Run: headless pygame with SDL's dummy video driver; simulated clock (each Clock.tick advances the game by its frame time, no real sleeping); random seed 0; keys injected as events and as key.get_pressed() state; no mouse input.
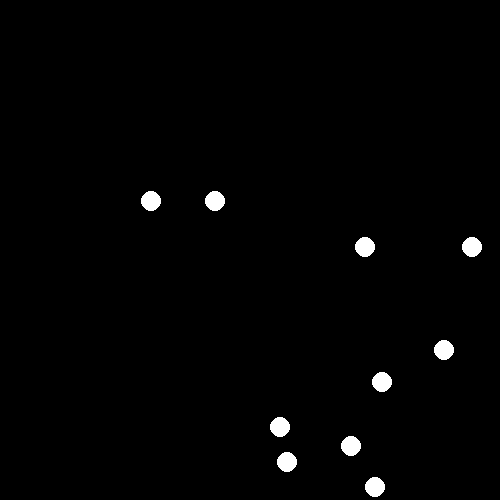
Frame 1 of 4 · flips 1–60 · no input
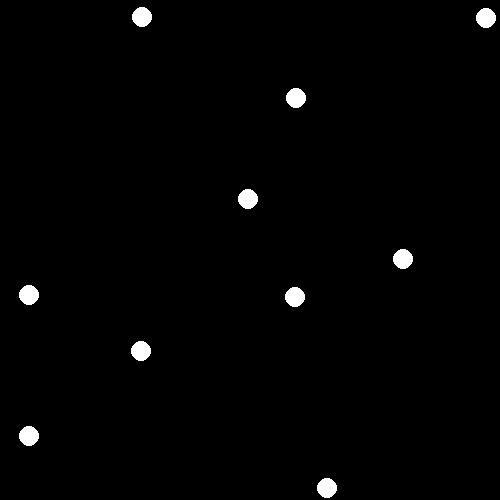
Frame 2 of 4 · flips 61–180 · tapped SPACE, RETURN · held RIGHT (→), D
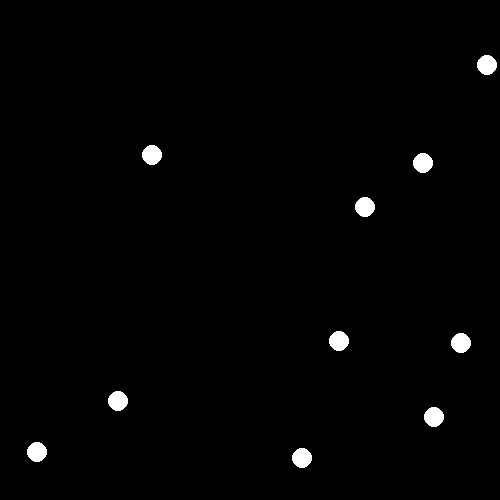
Frame 3 of 4 · flips 181–300 · held DOWN (↓), S
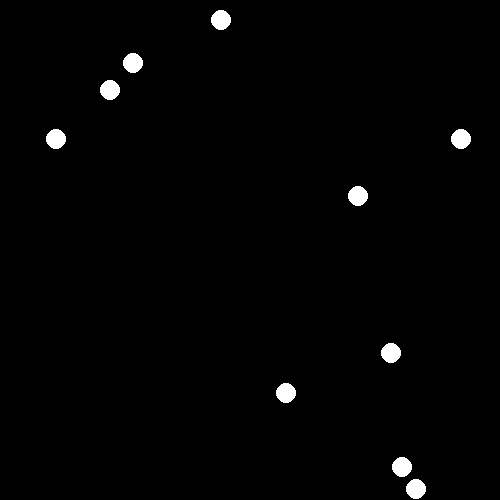
Frame 4 of 4 · flips 301–420 · held LEFT (←), A, UP (↑), W

The pygame program that drew these frames:

import pygame, random, math

screenx, screeny = 500, 500 #ekran buyuklugu

class Ball:
    def __init__(self, surface):
        self.surface = surface
        self.radius = 10
        self.color = (255, 255, 255)
        self.x = random.randint(0+self.radius, screenx-self.radius)
        self.y = random.randint(0+self.radius, screeny-self.radius)
        self.vx = random.randint(1, 10)
        self.vy = random.randint(1, 10)
        
    def move(self, time_passed):
        if self.x >= screenx-self.radius or self.x <= self.radius:
            self.vx *= -1
        if self.y >= screeny-self.radius or self.y <= self.radius:
            self.vy *= -1
        self.x += self.vx * time_passed / 50
        self.y += self.vy * time_passed / 50
        
    def draw(self):
        pygame.draw.circle(self.surface, self.color, (self.x, self.y),
                           self.radius)
pygame.init()

clock = pygame.time.Clock()
screen = pygame.display.set_mode((screenx, screeny), 0, 32)
running = True

balls = []
for i in range(1, 11): #top sayisi
    balls.append(Ball(screen))

def CollisionDetect(b1):
    for b2 in balls:
        if b1 is not b2:
            range = math.sqrt((b1.x - b2.x)**2 + (b1.y - b2.y)**2)
            if range < (b1.radius + b2.radius):
                b1.vx, b2.vx = b2.vx, b1.vx
                b1.vy, b2.vy = b2.vy, b1.vy
                #b1.move(); b2.move()

while running:
    for event in pygame.event.get():
        #print event
        if event.type == pygame.QUIT:
            running = False
    
    time_passed = clock.tick(50)
    screen.fill((0, 0, 0))

    for b in balls:
        b.draw()
        CollisionDetect(b)
        b.move(time_passed)
    
    pygame.display.flip()
